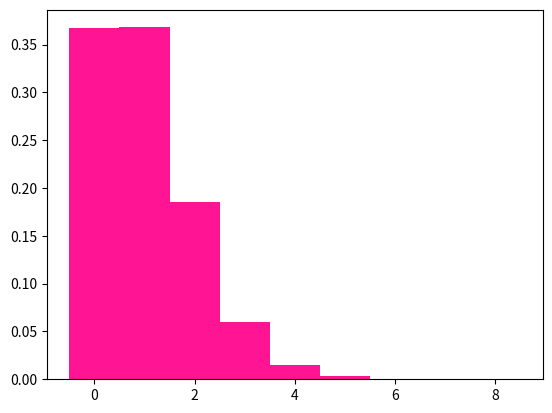

The matplotlib source for this figure: (Note: this script raises an exception after producing the figure.)
import numpy as np
import matplotlib.pyplot as plt
%matplotlib

sims = 500

Ndots = 100
grid = 10
rng = np.random.default_rng()
Tally= []

for sim in range(sims):   
    Count = np.zeros((grid,grid))
    dotx = rng.uniform(0, grid, Ndots)
    doty = rng.uniform(0, grid, Ndots)
    
    for x,y in zip(dotx,doty):
        n, m = int(x), int(y)
        Count[m,n] += 1
    C = Count.flatten()
    Tally = np.concatenate((Tally,C))
    
Max = max(Tally)
xbins = np.arange(Max+2)
bins = xbins-0.5        
prob = plt.hist(Tally, bins=bins, 
               density=True, color='deeppink')

mean = Ndots/(grid**2)
Poisson =[mean**x*np.exp(-mean)/\
     np.math.factorial(int(x)) for x in xbins]

plt.title(f'Dot count in a {grid}x{grid} grid' 
          f' with {Ndots} dots')
plt.plot(xbins, Poisson, 'k')
plt.xticks(xbins)
plt.xlim([-0.5, Max+0.5])
plt.grid('on')
plt.show